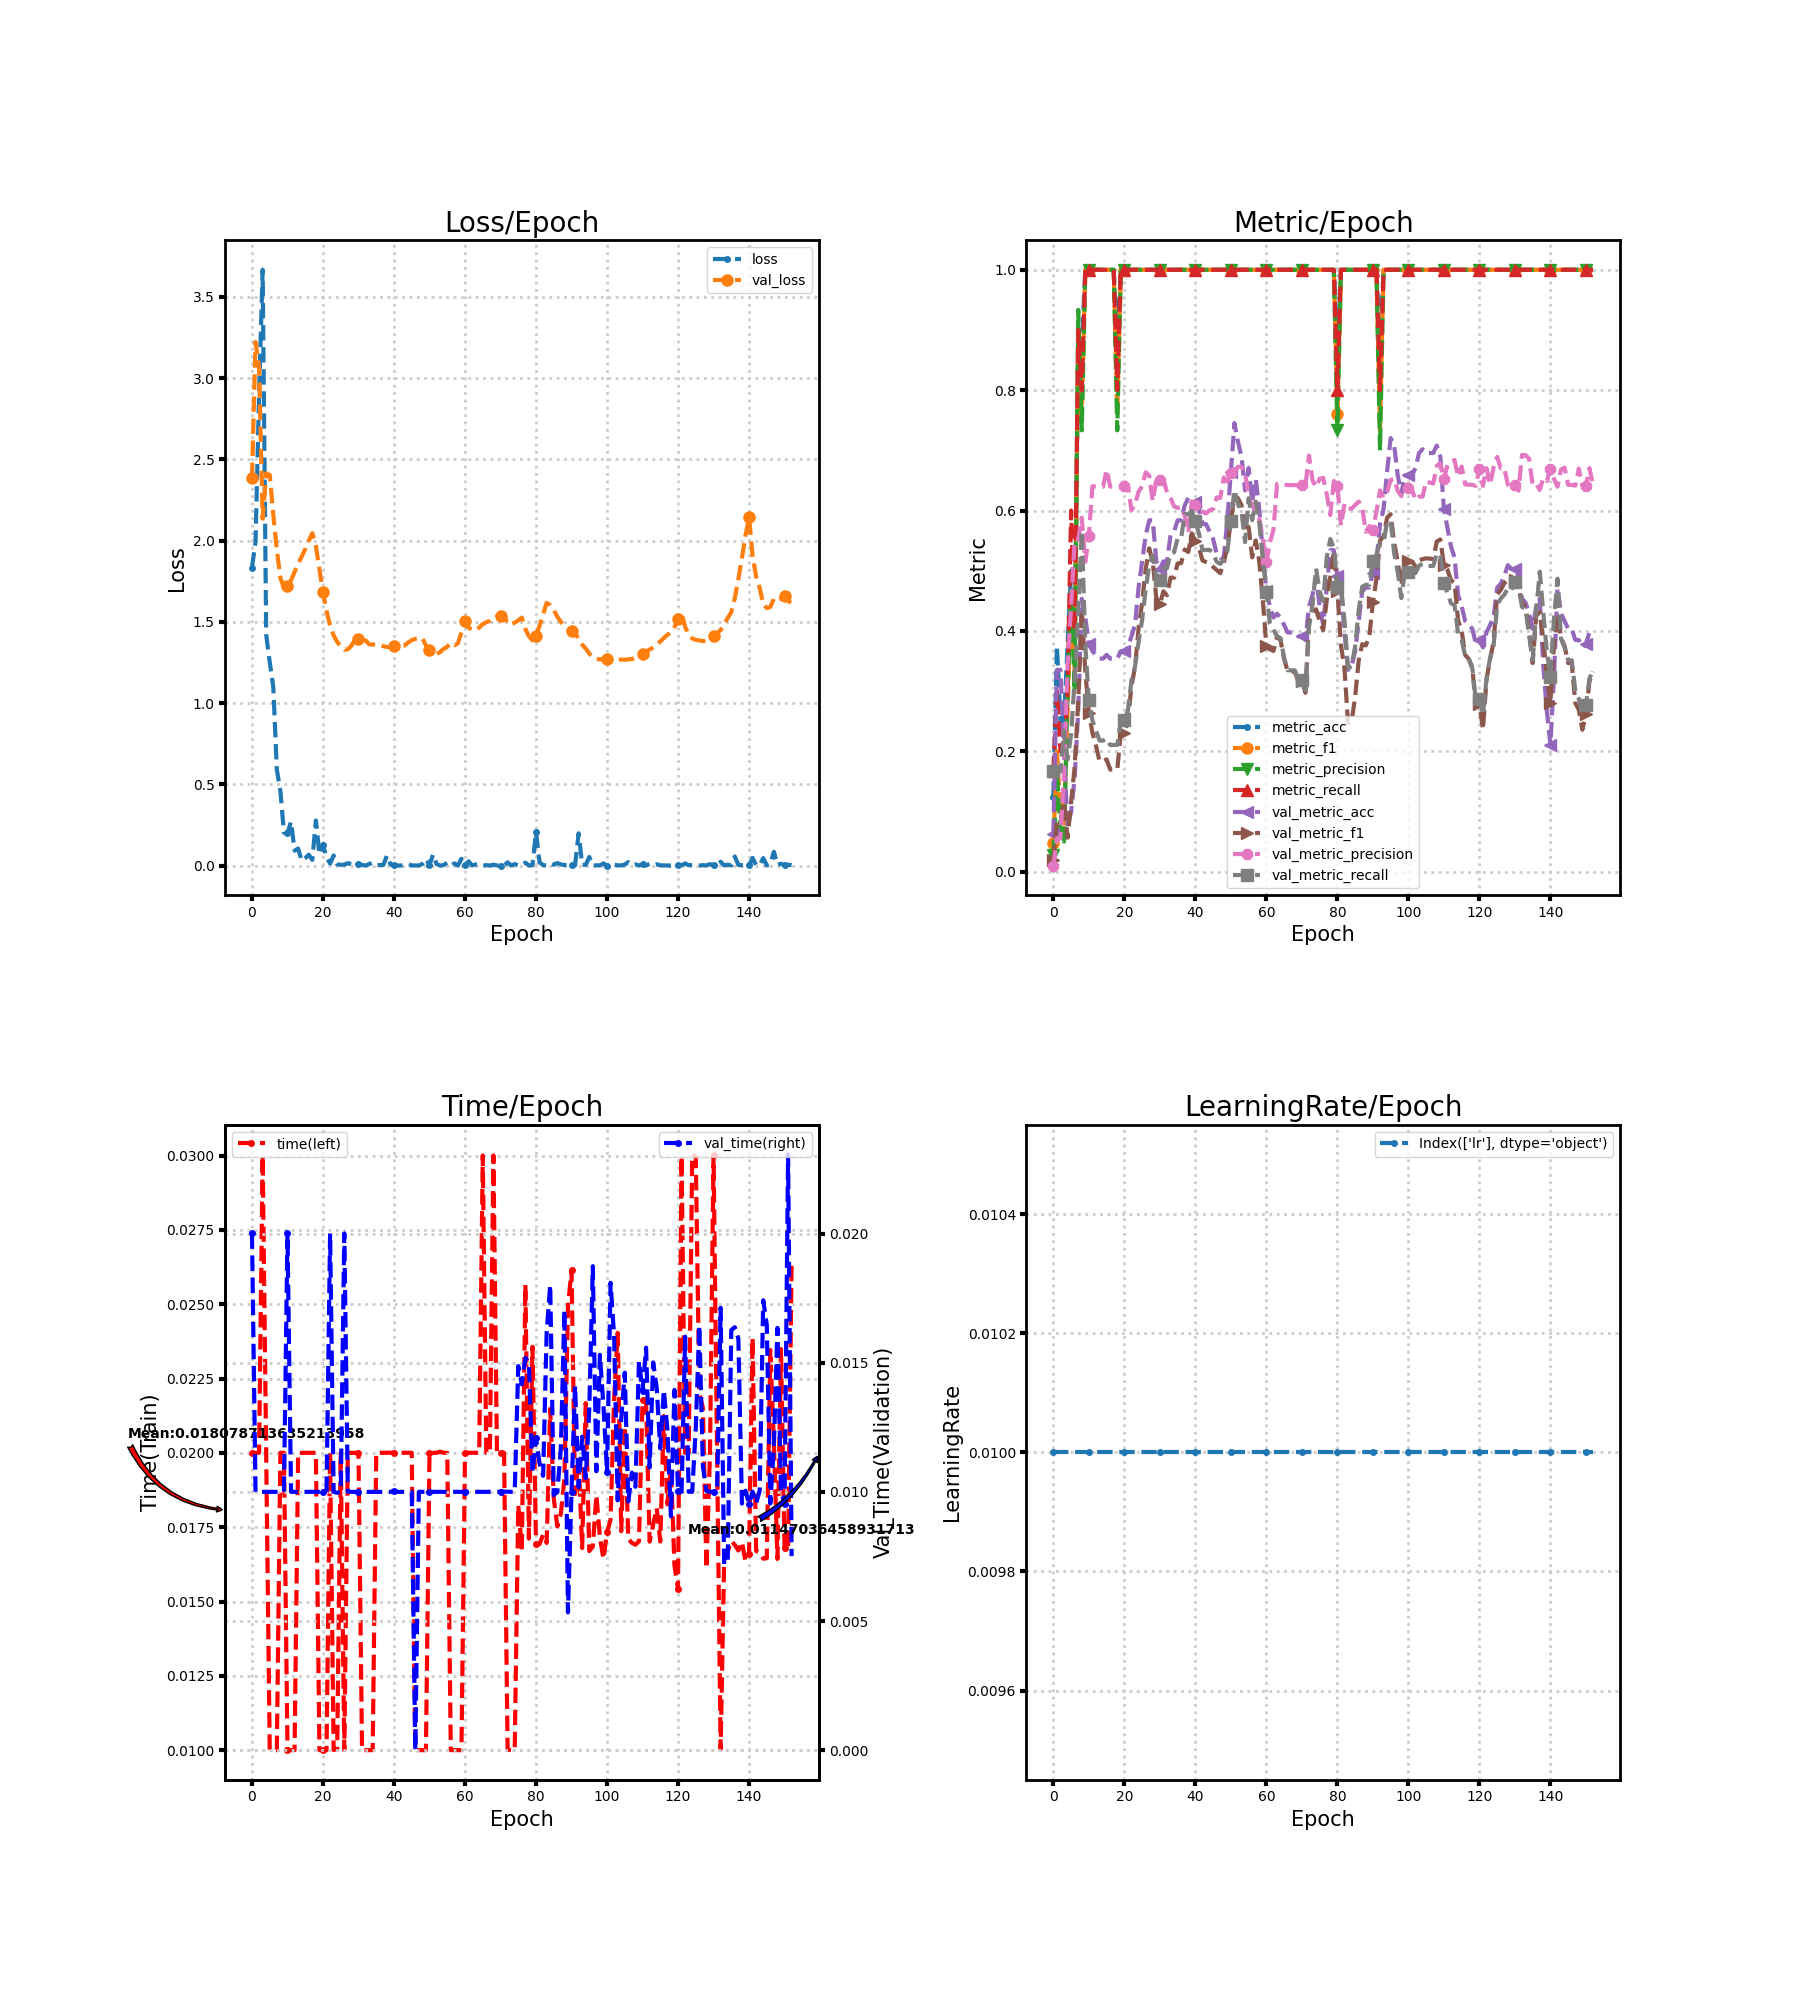

The data file committed next to this chart (first rows):
loss, metric_acc, metric_f1, metric_precision, metric_recall, time, lr, val_loss, val_metric_acc, val_metric_f1, val_metric_precision, val_metric_recall, val_time
1.834, 0.125, 0.04762, 0.02778, 0.1667, 0.02, 0.01, 2.385, 0.06211, 0.01949, 0.01035, 0.1667, 0.02
1.992, 0.375, 0.2, 0.1667, 0.3, 0.02, 0.01, 3.223, 0.3354, 0.08372, 0.0559, 0.1667, 0.01
2.899, 0.25, 0.1, 0.06667, 0.2, 0.02, 0.01, 3.063, 0.3354, 0.08372, 0.0559, 0.1667, 0.01
3.667, 0.25, 0.08, 0.05, 0.2, 0.03, 0.01, 2.136, 0.1988, 0.1167, 0.1649, 0.2346, 0.01
1.422, 0.375, 0.2667, 0.3, 0.3, 0.02, 0.01, 2.415, 0.07453, 0.05656, 0.3438, 0.1867, 0.01
1.252, 0.5, 0.4667, 0.4667, 0.6, 0.01, 0.01, 2.404, 0.09938, 0.1154, 0.4395, 0.2283, 0.01
1.1, 0.375, 0.3333, 0.3, 0.4, 0.01, 0.01, 2.16, 0.1553, 0.1749, 0.5512, 0.3199, 0.01
0.5906, 0.875, 0.8933, 0.9333, 0.9, 0.009999, 0.01, 1.942, 0.2671, 0.2837, 0.5516, 0.433, 0.01
0.4593, 0.875, 0.76, 0.7333, 0.8, 0.02, 0.01, 1.771, 0.4534, 0.4358, 0.5881, 0.5664, 0.01
0.2022, 1.0, 1.0, 1.0, 1.0, 0.02, 0.01, 1.707, 0.4224, 0.3329, 0.5148, 0.3763, 0.01
0.1997, 1.0, 1.0, 1.0, 1.0, 0.01, 0.01, 1.718, 0.3789, 0.2641, 0.5582, 0.2847, 0.02
0.2704, 1.0, 1.0, 1.0, 1.0, 0.01, 0.01, 1.756, 0.3665, 0.2312, 0.6404, 0.2513, 0.01
0.09168, 1.0, 1.0, 1.0, 1.0, 0.01, 0.01, 1.806, 0.3602, 0.2095, 0.64, 0.2347, 0.01
0.1049, 1.0, 1.0, 1.0, 1.0, 0.02, 0.01, 1.858, 0.354, 0.1838, 0.6396, 0.218, 0.01
0.03013, 1.0, 1.0, 1.0, 1.0, 0.02, 0.01, 1.902, 0.354, 0.1838, 0.6396, 0.218, 0.01
0.04551, 1.0, 1.0, 1.0, 1.0, 0.02, 0.01, 1.948, 0.3602, 0.1868, 0.6681, 0.2211, 0.01
0.06663, 1.0, 1.0, 1.0, 1.0, 0.02, 0.01, 1.999, 0.354, 0.1698, 0.64, 0.2107, 0.01
0.03483, 1.0, 1.0, 1.0, 1.0, 0.02, 0.01, 2.047, 0.354, 0.1698, 0.64, 0.2107, 0.01
0.2772, 0.875, 0.76, 0.7333, 0.8, 0.02, 0.01, 1.966, 0.354, 0.1698, 0.64, 0.2107, 0.01
0.06916, 1.0, 1.0, 1.0, 1.0, 0.01, 0.01, 1.821, 0.3665, 0.2312, 0.6404, 0.2513, 0.01
0.1265, 1.0, 1.0, 1.0, 1.0, 0.01, 0.01, 1.681, 0.3665, 0.2312, 0.6404, 0.2513, 0.009999
0.05231, 1.0, 1.0, 1.0, 1.0, 0.01, 0.01, 1.566, 0.3727, 0.25, 0.6407, 0.268, 0.01
0.01211, 1.0, 1.0, 1.0, 1.0, 0.02, 0.01, 1.477, 0.3913, 0.3086, 0.6006, 0.318, 0.02
0.06188, 1.0, 1.0, 1.0, 1.0, 0.01001, 0.01, 1.417, 0.4099, 0.3397, 0.6102, 0.3413, 0.009996
0.00794, 1.0, 1.0, 1.0, 1.0, 0.01004, 0.01, 1.377, 0.472, 0.4043, 0.6313, 0.3817, 0.009966
0.004387, 1.0, 1.0, 1.0, 1.0, 0.02, 0.01, 1.348, 0.5155, 0.4469, 0.6405, 0.4184, 0.01
0.005734, 1.0, 1.0, 1.0, 1.0, 0.01, 0.01, 1.328, 0.559, 0.5031, 0.6635, 0.4692, 0.02
0.01453, 1.0, 1.0, 1.0, 1.0, 0.02, 0.01, 1.331, 0.5839, 0.5373, 0.6583, 0.5101, 0.01
0.008973, 1.0, 1.0, 1.0, 1.0, 0.02, 0.01, 1.353, 0.5839, 0.5147, 0.6155, 0.5253, 0.01
0.0004034, 1.0, 1.0, 1.0, 1.0, 0.02, 0.01, 1.389, 0.5155, 0.4547, 0.6522, 0.4908, 0.01
0.01223, 1.0, 1.0, 1.0, 1.0, 0.02, 0.01, 1.393, 0.5031, 0.4442, 0.6515, 0.4842, 0.01
0.003527, 1.0, 1.0, 1.0, 1.0, 0.01, 0.01, 1.391, 0.5155, 0.4659, 0.6522, 0.5042, 0.01
0.000212, 1.0, 1.0, 1.0, 1.0, 0.01, 0.01, 1.386, 0.5155, 0.4593, 0.6303, 0.5042, 0.01
0.008807, 1.0, 1.0, 1.0, 1.0, 0.01, 0.01, 1.362, 0.559, 0.4888, 0.621, 0.5275, 0.01
0.01791, 1.0, 1.0, 1.0, 1.0, 0.01, 0.01, 1.36, 0.5652, 0.4884, 0.6071, 0.5308, 0.01
0.00213, 1.0, 1.0, 1.0, 1.0, 0.02, 0.01, 1.359, 0.5839, 0.5121, 0.6043, 0.5542, 0.01
0.003248, 1.0, 1.0, 1.0, 1.0, 0.02, 0.01, 1.358, 0.5839, 0.5127, 0.6062, 0.5542, 0.01
0.003511, 1.0, 1.0, 1.0, 1.0, 0.02, 0.01, 1.35, 0.6087, 0.5354, 0.5913, 0.5946, 0.01
0.06046, 1.0, 1.0, 1.0, 1.0, 0.02, 0.01, 1.346, 0.6211, 0.5311, 0.5635, 0.5937, 0.009999
0.007102, 1.0, 1.0, 1.0, 1.0, 0.02001, 0.01, 1.345, 0.6211, 0.5621, 0.6152, 0.5997, 0.009999
0.0004174, 1.0, 1.0, 1.0, 1.0, 0.02, 0.01, 1.348, 0.6149, 0.5498, 0.6099, 0.582, 0.01004
0.0001163, 1.0, 1.0, 1.0, 1.0, 0.01997, 0.01, 1.352, 0.6025, 0.5389, 0.6054, 0.562, 0.01
0.0001156, 1.0, 1.0, 1.0, 1.0, 0.02, 0.01, 1.353, 0.5776, 0.517, 0.5983, 0.5345, 0.01
0.006102, 1.0, 1.0, 1.0, 1.0, 0.02, 0.01, 1.355, 0.5776, 0.5146, 0.5953, 0.5345, 0.01
0.0108, 1.0, 1.0, 1.0, 1.0, 0.02, 0.01, 1.373, 0.5652, 0.5127, 0.6004, 0.5349, 0.01
0.0006513, 1.0, 1.0, 1.0, 1.0, 0.02, 0.01, 1.387, 0.5528, 0.5064, 0.6026, 0.5282, 0.01
0.0007333, 1.0, 1.0, 1.0, 1.0, 0.01, 0.01, 1.395, 0.528, 0.5011, 0.6216, 0.5149, 0.0
0.0001928, 1.0, 1.0, 1.0, 1.0, 0.01, 0.01, 1.4, 0.5217, 0.496, 0.621, 0.5116, 0.01
0.009698, 1.0, 1.0, 1.0, 1.0, 0.01, 0.01, 1.4, 0.5217, 0.5135, 0.6549, 0.5187, 0.01
0.04016, 1.0, 1.0, 1.0, 1.0, 0.01, 0.01, 1.354, 0.5839, 0.5396, 0.6479, 0.5322, 0.01
0.003581, 1.0, 1.0, 1.0, 1.0, 0.02, 0.01, 1.325, 0.6646, 0.5821, 0.6617, 0.5826, 0.01
0.06732, 1.0, 1.0, 1.0, 1.0, 0.02, 0.01, 1.304, 0.7453, 0.6241, 0.6645, 0.6342, 0.01
0.009165, 1.0, 1.0, 1.0, 1.0, 0.02, 0.01, 1.302, 0.7143, 0.6205, 0.6729, 0.6109, 0.01
0.0002452, 1.0, 1.0, 1.0, 1.0, 0.02004, 0.01, 1.314, 0.6894, 0.609, 0.6724, 0.5975, 0.01
0.002585, 1.0, 1.0, 1.0, 1.0, 0.02, 0.01, 1.334, 0.6335, 0.5644, 0.6632, 0.5477, 0.01
0.01815, 1.0, 1.0, 1.0, 1.0, 0.02, 0.01, 1.346, 0.6708, 0.5729, 0.622, 0.6205, 0.01
0.000125, 1.0, 1.0, 1.0, 1.0, 0.01, 0.01, 1.371, 0.6149, 0.5223, 0.6081, 0.5842, 0.01
0.01309, 1.0, 1.0, 1.0, 1.0, 0.01, 0.01, 1.356, 0.6522, 0.5503, 0.5976, 0.6148, 0.01
0.0001657, 1.0, 1.0, 1.0, 1.0, 0.01, 0.01, 1.368, 0.6025, 0.5155, 0.5863, 0.5803, 0.01
0.04148, 1.0, 1.0, 1.0, 1.0, 0.01, 0.01, 1.435, 0.528, 0.4499, 0.5536, 0.5194, 0.01
... 93 more rows
